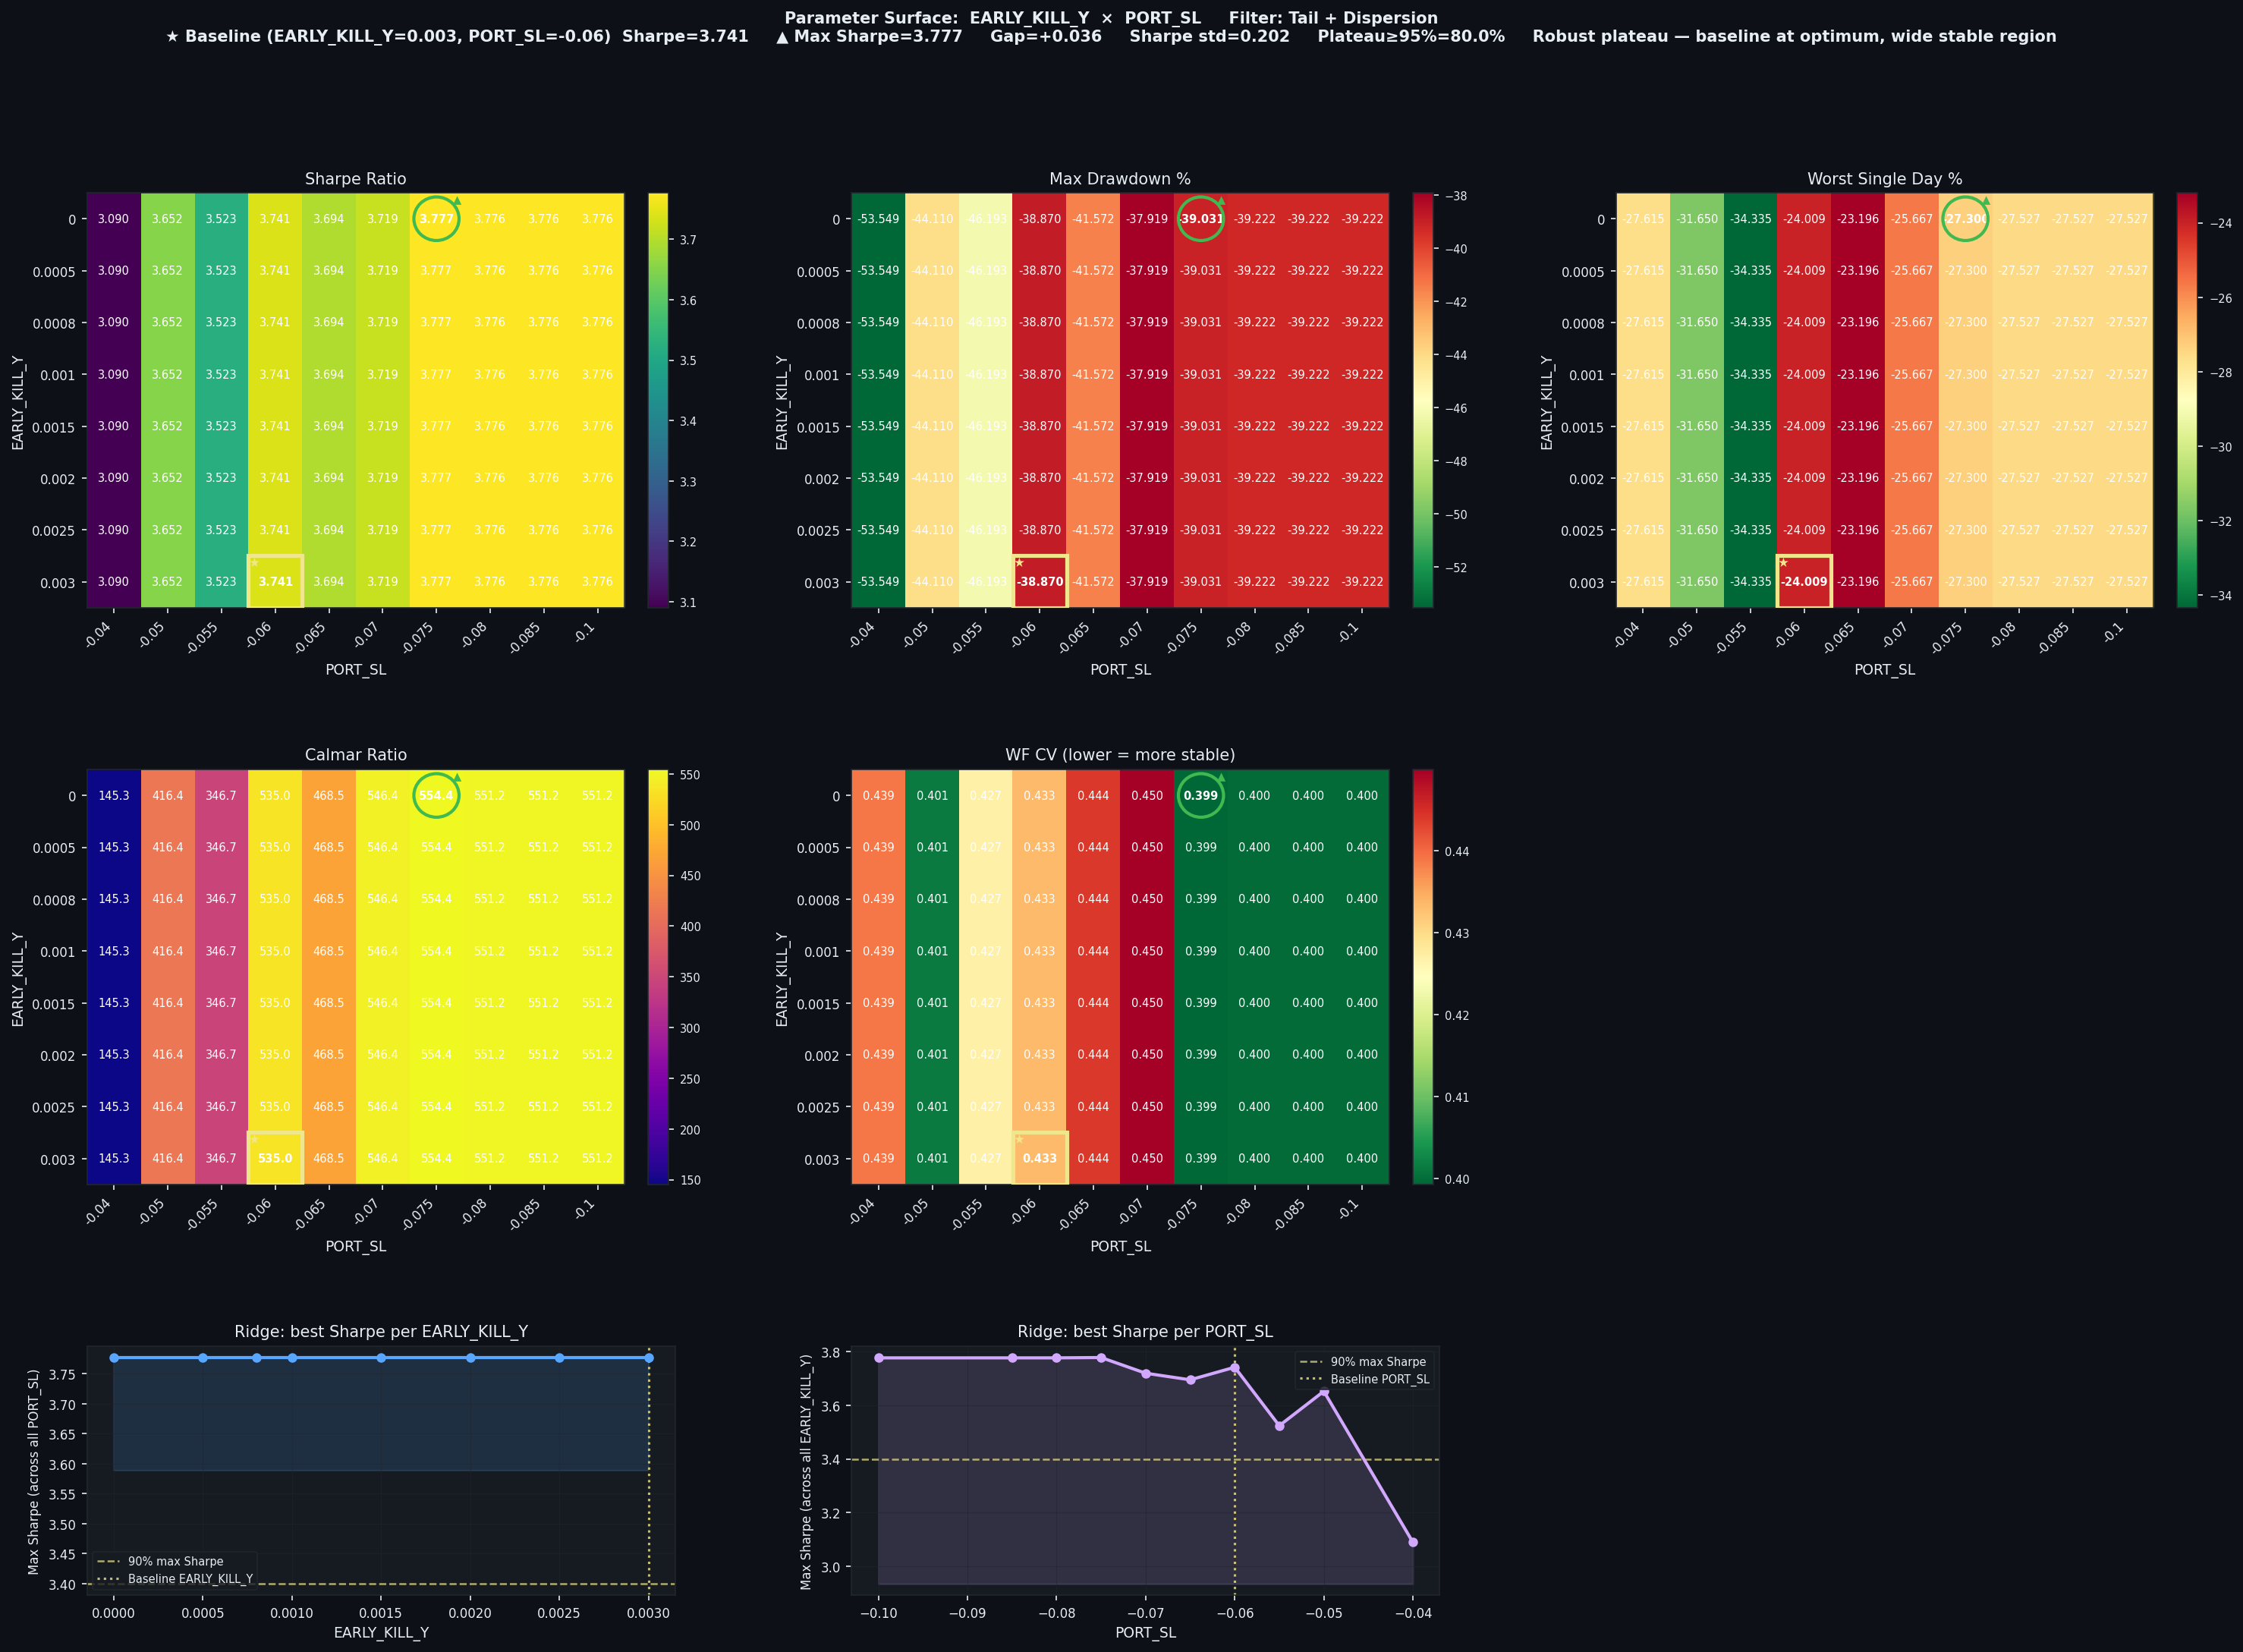

Source data for this figure (header and first rows):
EARLY_KILL_Y, PORT_SL, Sharpe, CAGR%, MaxDD%, Worst1D%, Calmar, WF_CV, baseline
0.0, -0.04, 3.09, 7780, -53.55, -27.61, 145.3, 0.439, False
0.0, -0.05, 3.652, 18367, -44.11, -31.65, 416.4, 0.4014, False
0.0, -0.055, 3.523, 16016, -46.19, -34.34, 346.7, 0.4268, False
0.0, -0.06, 3.741, 20795, -38.87, -24.01, 535, 0.4334, False
0.0, -0.065, 3.694, 19477, -41.57, -23.2, 468.5, 0.444, False
0.0, -0.07, 3.719, 20720, -37.92, -25.67, 546.4, 0.4499, False
0.0, -0.075, 3.777, 21637, -39.03, -27.3, 554.4, 0.3993, False
0.0, -0.08, 3.776, 21619, -39.22, -27.53, 551.2, 0.3997, False
0.0, -0.085, 3.776, 21619, -39.22, -27.53, 551.2, 0.3997, False
0.0, -0.1, 3.776, 21619, -39.22, -27.53, 551.2, 0.3997, False
0.0005, -0.04, 3.09, 7780, -53.55, -27.61, 145.3, 0.439, False
0.0005, -0.05, 3.652, 18367, -44.11, -31.65, 416.4, 0.4014, False
0.0005, -0.055, 3.523, 16016, -46.19, -34.34, 346.7, 0.4268, False
0.0005, -0.06, 3.741, 20795, -38.87, -24.01, 535, 0.4334, False
0.0005, -0.065, 3.694, 19477, -41.57, -23.2, 468.5, 0.444, False
0.0005, -0.07, 3.719, 20720, -37.92, -25.67, 546.4, 0.4499, False
0.0005, -0.075, 3.777, 21637, -39.03, -27.3, 554.4, 0.3993, False
0.0005, -0.08, 3.776, 21619, -39.22, -27.53, 551.2, 0.3997, False
0.0005, -0.085, 3.776, 21619, -39.22, -27.53, 551.2, 0.3997, False
0.0005, -0.1, 3.776, 21619, -39.22, -27.53, 551.2, 0.3997, False
0.0008, -0.04, 3.09, 7780, -53.55, -27.61, 145.3, 0.439, False
0.0008, -0.05, 3.652, 18367, -44.11, -31.65, 416.4, 0.4014, False
0.0008, -0.055, 3.523, 16016, -46.19, -34.34, 346.7, 0.4268, False
0.0008, -0.06, 3.741, 20795, -38.87, -24.01, 535, 0.4334, False
0.0008, -0.065, 3.694, 19477, -41.57, -23.2, 468.5, 0.444, False
0.0008, -0.07, 3.719, 20720, -37.92, -25.67, 546.4, 0.4499, False
0.0008, -0.075, 3.777, 21637, -39.03, -27.3, 554.4, 0.3993, False
0.0008, -0.08, 3.776, 21619, -39.22, -27.53, 551.2, 0.3997, False
0.0008, -0.085, 3.776, 21619, -39.22, -27.53, 551.2, 0.3997, False
0.0008, -0.1, 3.776, 21619, -39.22, -27.53, 551.2, 0.3997, False
0.001, -0.04, 3.09, 7780, -53.55, -27.61, 145.3, 0.439, False
0.001, -0.05, 3.652, 18367, -44.11, -31.65, 416.4, 0.4014, False
0.001, -0.055, 3.523, 16016, -46.19, -34.34, 346.7, 0.4268, False
0.001, -0.06, 3.741, 20795, -38.87, -24.01, 535, 0.4334, False
0.001, -0.065, 3.694, 19477, -41.57, -23.2, 468.5, 0.444, False
0.001, -0.07, 3.719, 20720, -37.92, -25.67, 546.4, 0.4499, False
0.001, -0.075, 3.777, 21637, -39.03, -27.3, 554.4, 0.3993, False
0.001, -0.08, 3.776, 21619, -39.22, -27.53, 551.2, 0.3997, False
0.001, -0.085, 3.776, 21619, -39.22, -27.53, 551.2, 0.3997, False
0.001, -0.1, 3.776, 21619, -39.22, -27.53, 551.2, 0.3997, False
0.0015, -0.04, 3.09, 7780, -53.55, -27.61, 145.3, 0.439, False
0.0015, -0.05, 3.652, 18367, -44.11, -31.65, 416.4, 0.4014, False
0.0015, -0.055, 3.523, 16016, -46.19, -34.34, 346.7, 0.4268, False
0.0015, -0.06, 3.741, 20795, -38.87, -24.01, 535, 0.4334, False
0.0015, -0.065, 3.694, 19477, -41.57, -23.2, 468.5, 0.444, False
0.0015, -0.07, 3.719, 20720, -37.92, -25.67, 546.4, 0.4499, False
0.0015, -0.075, 3.777, 21637, -39.03, -27.3, 554.4, 0.3993, False
0.0015, -0.08, 3.776, 21619, -39.22, -27.53, 551.2, 0.3997, False
0.0015, -0.085, 3.776, 21619, -39.22, -27.53, 551.2, 0.3997, False
0.0015, -0.1, 3.776, 21619, -39.22, -27.53, 551.2, 0.3997, False
0.002, -0.04, 3.09, 7780, -53.55, -27.61, 145.3, 0.439, False
0.002, -0.05, 3.652, 18367, -44.11, -31.65, 416.4, 0.4014, False
0.002, -0.055, 3.523, 16016, -46.19, -34.34, 346.7, 0.4268, False
0.002, -0.06, 3.741, 20795, -38.87, -24.01, 535, 0.4334, False
0.002, -0.065, 3.694, 19477, -41.57, -23.2, 468.5, 0.444, False
0.002, -0.07, 3.719, 20720, -37.92, -25.67, 546.4, 0.4499, False
0.002, -0.075, 3.777, 21637, -39.03, -27.3, 554.4, 0.3993, False
0.002, -0.08, 3.776, 21619, -39.22, -27.53, 551.2, 0.3997, False
0.002, -0.085, 3.776, 21619, -39.22, -27.53, 551.2, 0.3997, False
0.002, -0.1, 3.776, 21619, -39.22, -27.53, 551.2, 0.3997, False
... 20 more rows
